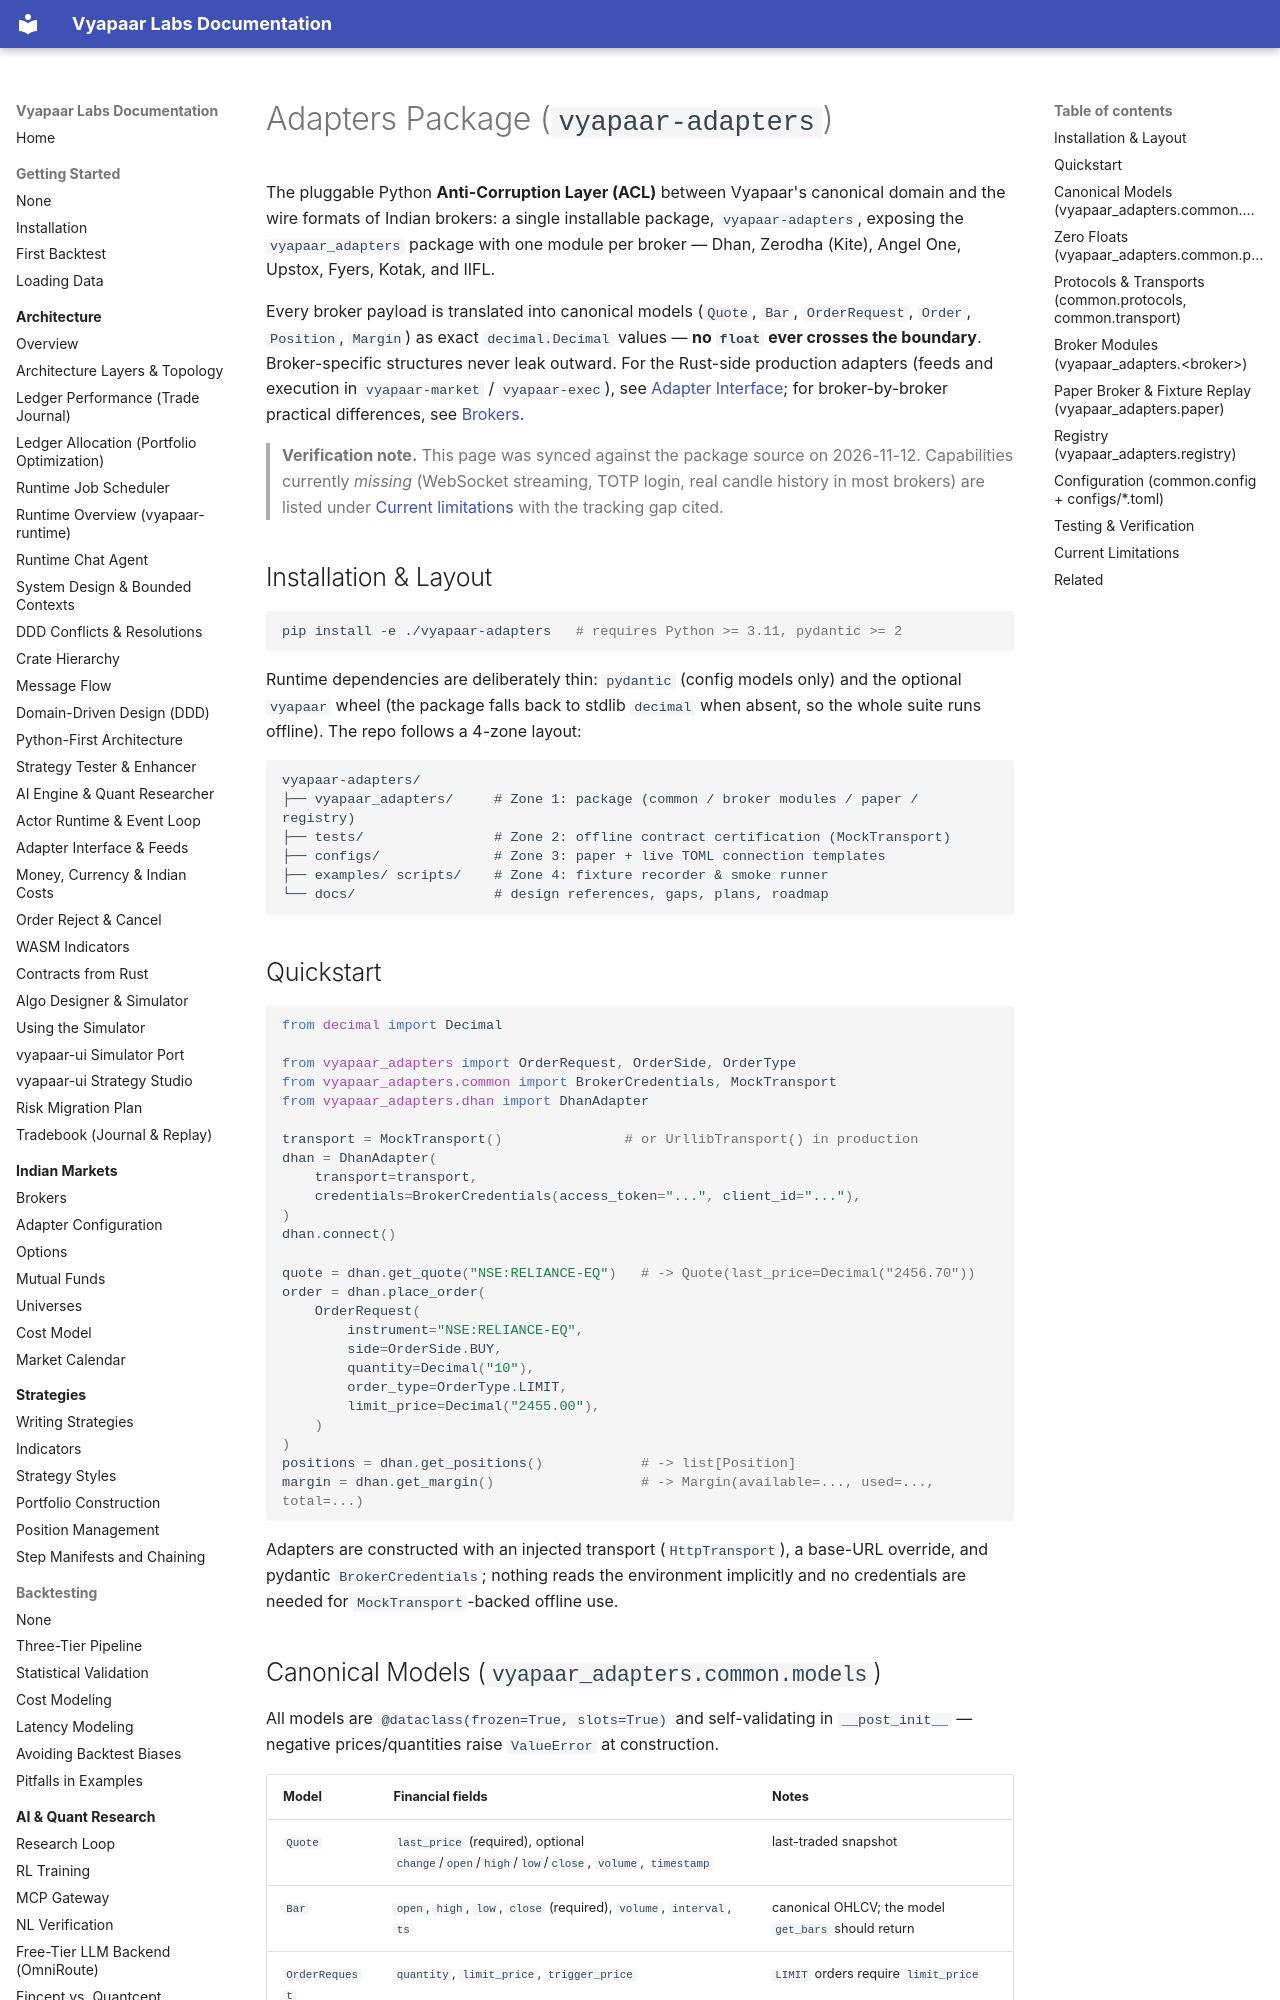

repository: vyapaar-labs/vyapaar-docs · page: api/adapters-package/index.html · generator: mkdocs

# Adapters Package (`vyapaar-adapters`)

The pluggable Python **Anti-Corruption Layer (ACL)** between Vyapaar's canonical
domain and the wire formats of Indian brokers: a single installable package,
`vyapaar-adapters`, exposing the `vyapaar_adapters` package with one module per
broker — Dhan, Zerodha (Kite), Angel One, Upstox, Fyers, Kotak, and IIFL.

Every broker payload is translated into canonical models (`Quote`, `Bar`,
`OrderRequest`, `Order`, `Position`, `Margin`) as exact `decimal.Decimal` values —
**no `float` ever crosses the boundary**. Broker-specific structures never leak
outward. For the Rust-side production adapters (feeds and execution in
`vyapaar-market` / `vyapaar-exec`), see
[Adapter Interface](../architecture/adapter_interface.md); for broker-by-broker
practical differences, see [Brokers](../india/brokers.md).

> **Verification note.** This page was synced against the package source on
> 2026-11-12. Capabilities currently *missing* (WebSocket streaming, TOTP login,
> real candle history in most brokers) are listed under
> [Current limitations](#current-limitations) with the tracking gap cited.

## Installation & Layout

```bash
pip install -e ./vyapaar-adapters   # requires Python >= 3.11, pydantic >= 2
```

Runtime dependencies are deliberately thin: `pydantic` (config models only) and the
optional `vyapaar` wheel (the package falls back to stdlib `decimal` when absent, so
the whole suite runs offline). The repo follows a 4-zone layout:

```text
vyapaar-adapters/
├── vyapaar_adapters/     # Zone 1: package (common / broker modules / paper / registry)
├── tests/                # Zone 2: offline contract certification (MockTransport)
├── configs/              # Zone 3: paper + live TOML connection templates
├── examples/ scripts/    # Zone 4: fixture recorder & smoke runner
└── docs/                 # design references, gaps, plans, roadmap
```

## Quickstart

```python
from decimal import Decimal

from vyapaar_adapters import OrderRequest, OrderSide, OrderType
from vyapaar_adapters.common import BrokerCredentials, MockTransport
from vyapaar_adapters.dhan import DhanAdapter

transport = MockTransport()               # or UrllibTransport() in production
dhan = DhanAdapter(
    transport=transport,
    credentials=BrokerCredentials(access_token="...", client_id="..."),
)
dhan.connect()

quote = dhan.get_quote("NSE:RELIANCE-EQ")   # -> Quote(last_price=Decimal("2456.70"))
order = dhan.place_order(
    OrderRequest(
        instrument="NSE:RELIANCE-EQ",
        side=OrderSide.BUY,
        quantity=Decimal("10"),
        order_type=OrderType.LIMIT,
        limit_price=Decimal("2455.00"),
    )
)
positions = dhan.get_positions()            # -> list[Position]
margin = dhan.get_margin()                  # -> Margin(available=..., used=..., total=...)
```

Adapters are constructed with an injected transport (`HttpTransport`), a base-URL
override, and pydantic `BrokerCredentials`; nothing reads the environment implicitly
and no credentials are needed for `MockTransport`-backed offline use.
